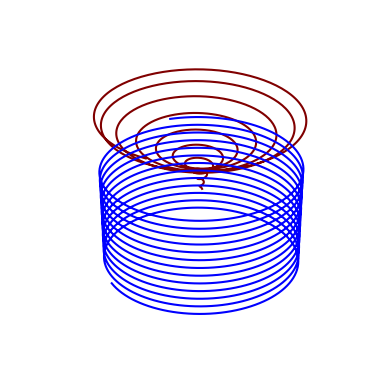

Source code (Python): (Note: this script raises an exception after producing the figure.)
from mpl_toolkits import mplot3d
import numpy as np
import matplotlib.pyplot as plt

fig = plt.figure()
ax = plt.axes(projection='3d')

z = np.linspace(0, 3, 1500)
x = -np.exp(-0.5 * z**2) * np.sin(20 * z)
y = -np.exp(-0.5 * z**2) * np.cos(20 * z)

ax.plot3D(x, y, -z, 'maroon')

z = np.linspace(2, 6, 1500)
x = -np.exp(-0.025 * z**0.5) * np.sin(20 * z)
y = -np.exp(-0.025 * z**0.5) * np.cos(20 * z)

ax.plot3D(x, y, -z, 'blue')

ax.axis('off')
ax.set_facecolor('white')
ax.w_xaxis.set_pane_color((1.0, 1.0, 1.0, 0.0))
ax.w_yaxis.set_pane_color((1.0, 1.0, 1.0, 0.0))
ax.w_zaxis.set_pane_color((1.0, 1.0, 1.0, 0.0))
ax.w_zaxis.line.set_visible(False)

ax.set_title('')
fig.savefig("spiral.png")